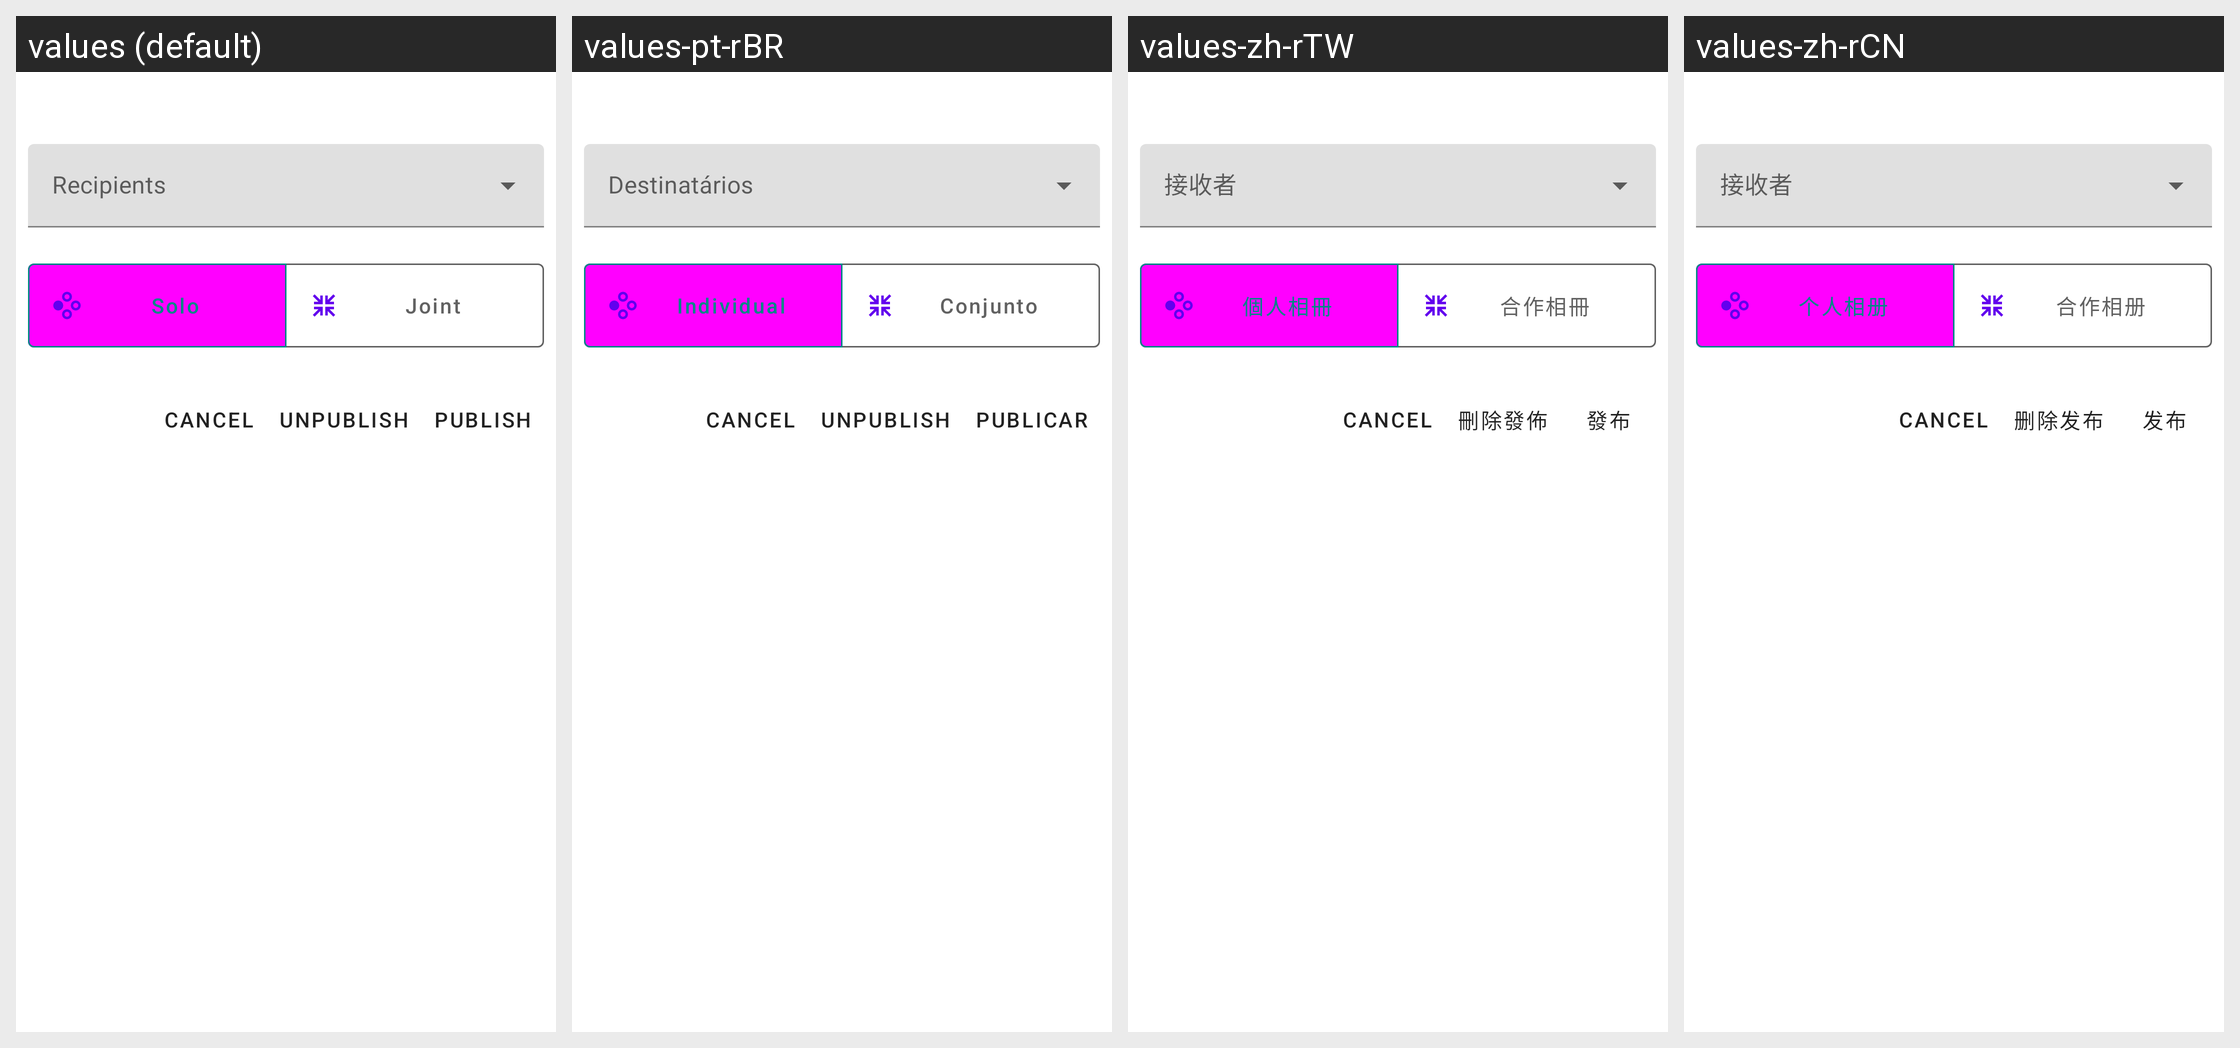

The Android screen above is rendered under several locales of the same app. Produce the string resources it draws, with the default and per-locale values.
Android screen res/layout/fragment_album_publish_internal.xml rendered under 4 locales, left to right: values (default), values-pt-rBR, values-zh-rTW, values-zh-rCN. Device: Nexus 5 (rendered at 1080×1920; each locale shown at half size, 540×960, under a caption strip naming it); theme Theme.MaterialComponents.DayNight.NoActionBar.
Other locales in the repository, not shown: values-de, values-es, values-fr-rFR, values-it, values-ja, values-ru, values-zh-rHK.
Strings drawn on this screen, with the default value and each locale's value (text and hints the layout hard-codes, and strings that could not be matched under every locale, appear in the picture but are not listed):

solo_album
  values: Solo
  values-pt-rBR: Individual
  values-zh-rTW: 個人相冊
  values-zh-rCN: 个人相册

joint_album
  values: Joint
  values-pt-rBR: Conjunto
  values-zh-rTW: 合作相冊
  values-zh-rCN: 合作相册

publish_button_text
  values: Publish
  values-pt-rBR: Publicar
  values-zh-rTW: 發布
  values-zh-rCN: 发布

unpublish_button_text
  values: UnPublish
  values-pt-rBR: UnPublish
  values-zh-rTW: 刪除發佈
  values-zh-rCN: 删除发布
